Image classification data set "content" (tjnut3/CoffeeModel on GitHub). Class labels (9): AAA grade coffee bean, black coffee bean, borer damaged coffee bean, elephant ear coffee bean, fade, half coffee bean, incomplete coffee bean, peaberry coffee bean, triangle coffee bean.

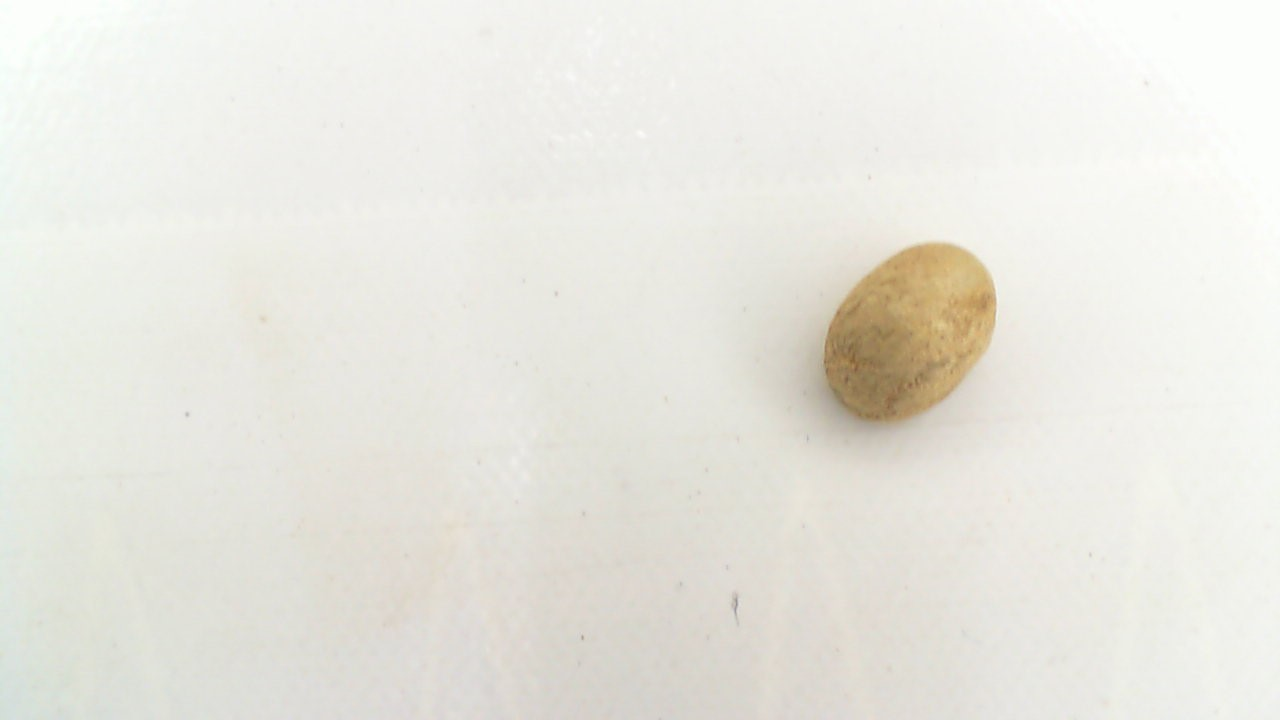
Label: elephant ear coffee bean

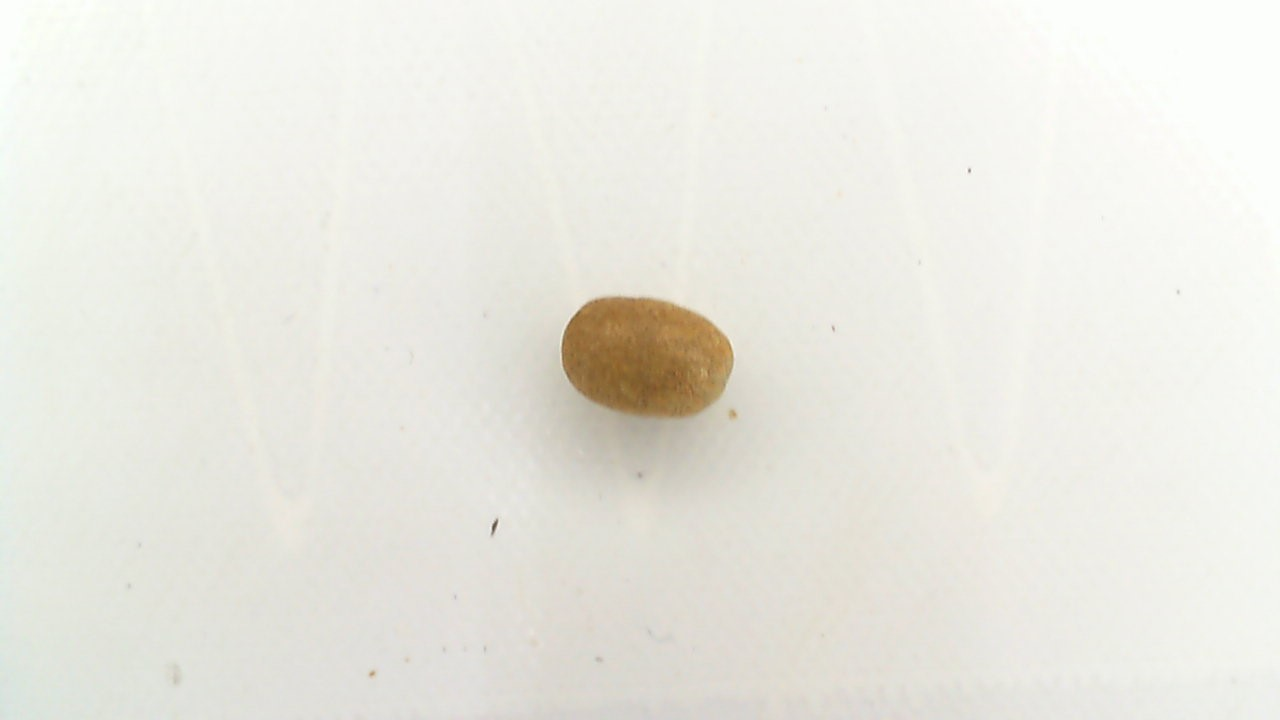
Label: peaberry coffee bean

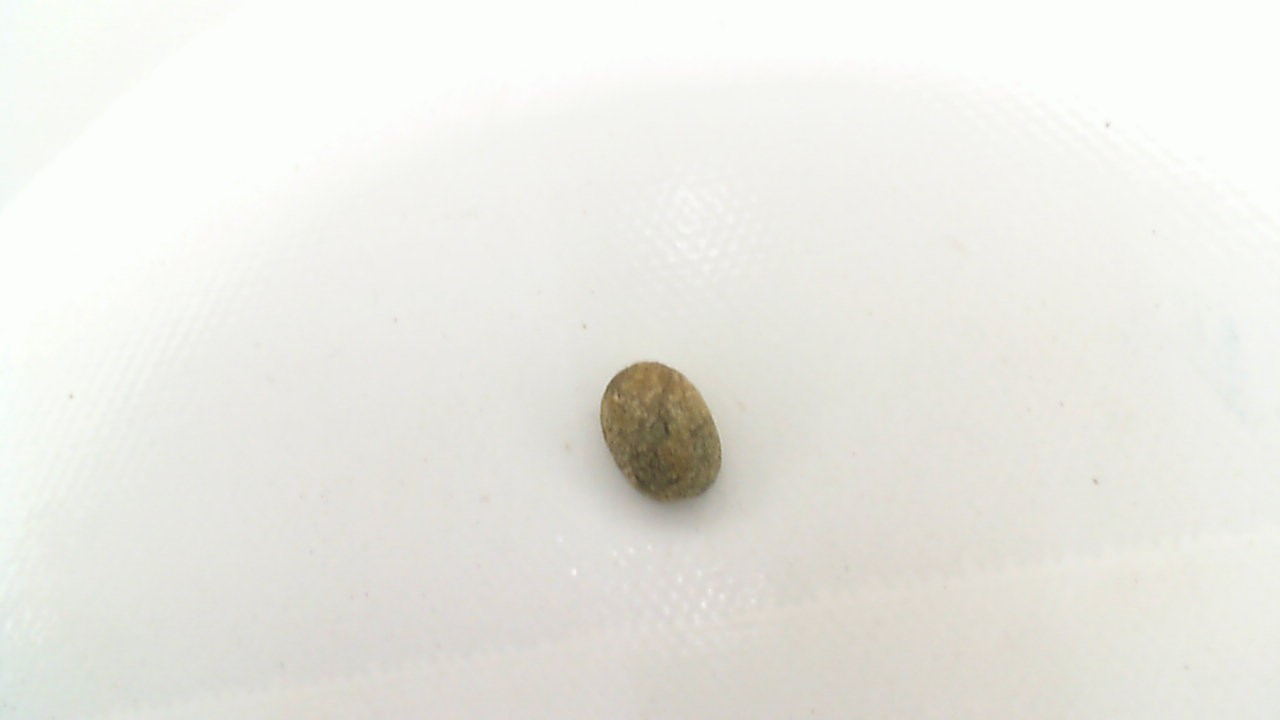
Label: fade

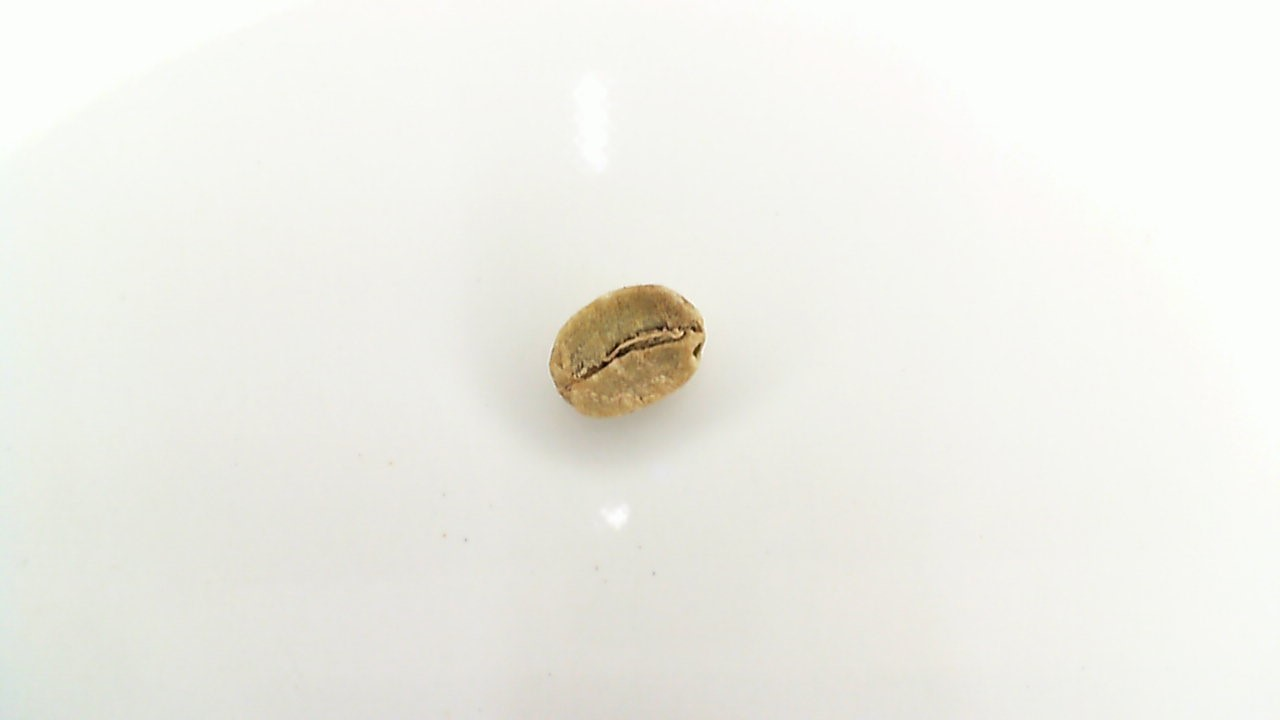
Label: borer damaged coffee bean

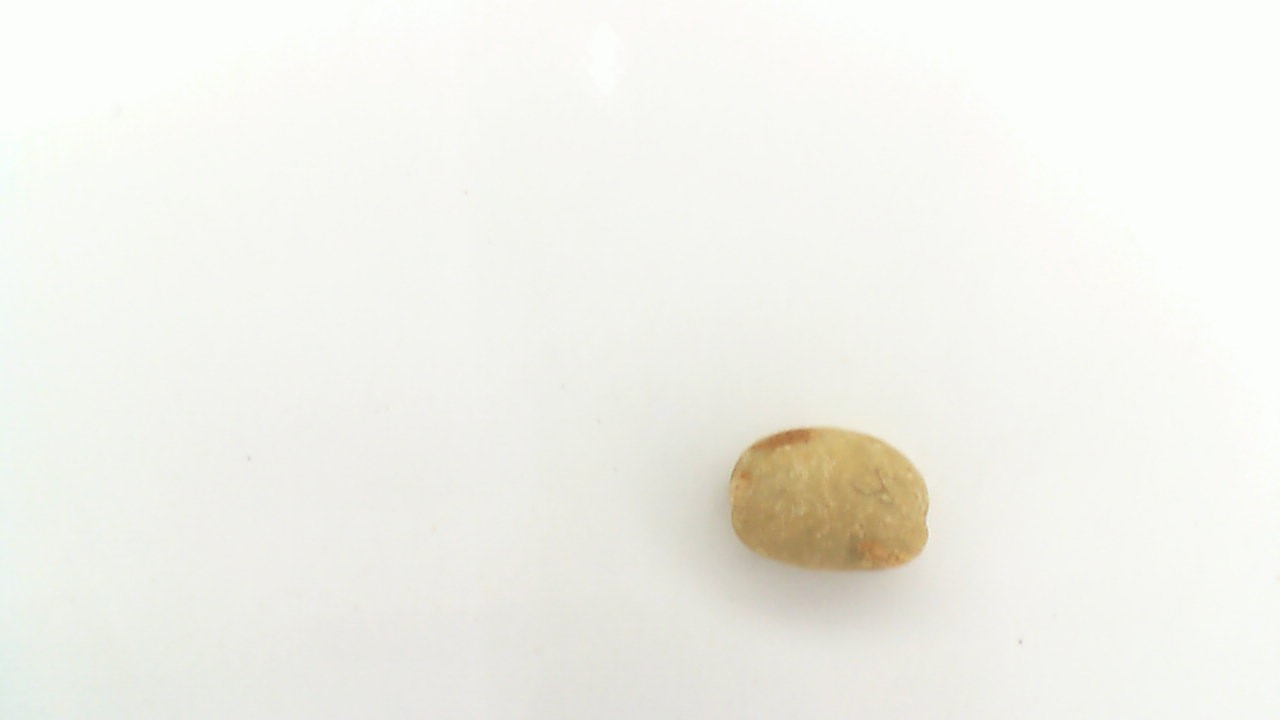
Label: AAA grade coffee bean

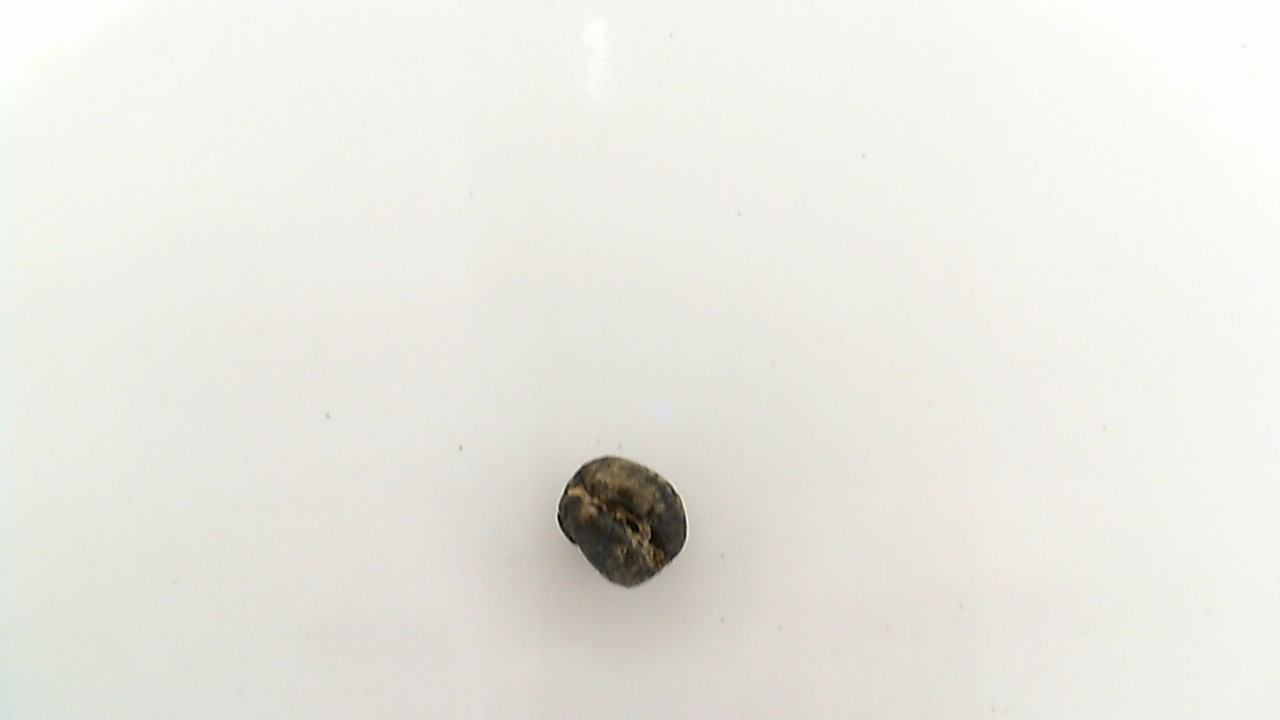
Label: black coffee bean
